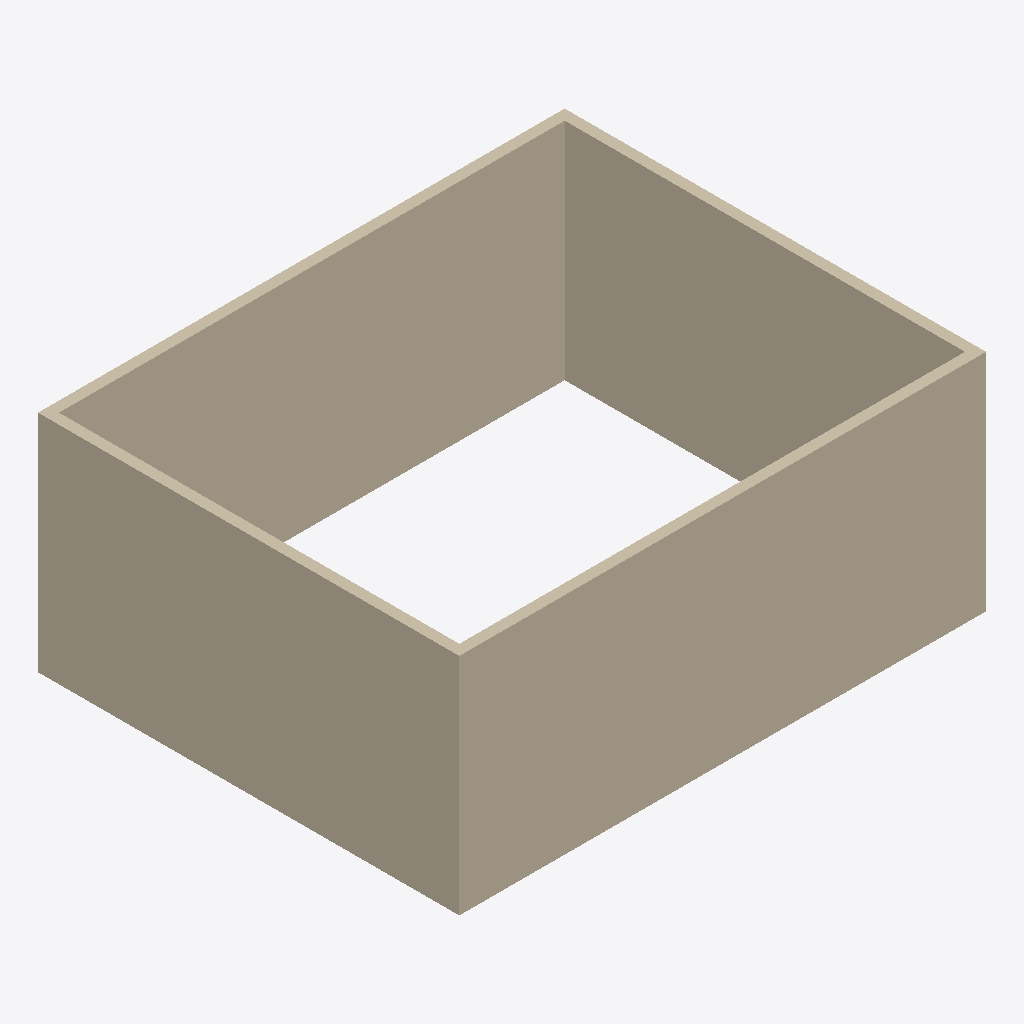
Isometric view of an IFC building model (IFC-SPF (STEP), schema IFC4, length unit metre), seen from the south-west, elements coloured by IFC class: 4 walls (beige).
Extent 15.0 m × 12.0 m × 6.4 m (x, y, z). Storeys (2): Planta baja at 0.00 m; Planta primera at 3.20 m. Elements (4): 4 IfcWall.

HEADER;
FILE_DESCRIPTION(('ViewDefinition [Model]'),'2;1');
FILE_NAME('demo-edificio.ifc','2026-10-20T09:00:00',('MonoLite'),('MonoLite'),'ifcopenshell','MonoLite','');
FILE_SCHEMA(('IFC4'));
ENDSEC;
DATA;
#7=IFCPROJECT('02vhE01HXEAxDaoVg$$8Tq',$,'MonoLite Demo',$,$,$,$,(#4),#6);
#9=IFCSITE('2WKW7ChuD2hefgqihIuHQ1',$,'Lote demo',$,$,#8,$,$,.ELEMENT.,$,$,0.0,$,$);
#11=IFCBUILDING('1nlmLaPYr7fxWWeoxtPDfP',$,'Edificio demo',$,$,#10,$,$,.ELEMENT.,$,$,$);
#13=IFCBUILDINGSTOREY('1i4nL789TCXAjtyFdJ7bjr',$,'Planta baja',$,$,#12,$,$,.ELEMENT.,0.0);
#15=IFCBUILDINGSTOREY('0iu5sFV4P1wuQHTUxeNGnU',$,'Planta primera',$,$,#14,$,$,.ELEMENT.,3.2);
#32=IFCWALL('08x3g3fgT1XgwGOTT8ONFI',$,'Muro sur',$,$,#31,#30,$,$);
#46=IFCWALL('25SMXIYd929wYdrJYh_kFo',$,'Muro oeste',$,$,#45,#44,$,$);
#39=IFCWALL('0DDCAM7uD4HOrBXvikQKks',$,'Muro norte',$,$,#38,#37,$,$);
#53=IFCWALL('0uw0MtuRT6L9Cm53cL$NpP',$,'Muro este',$,$,#52,#51,$,$);
ENDSEC;
